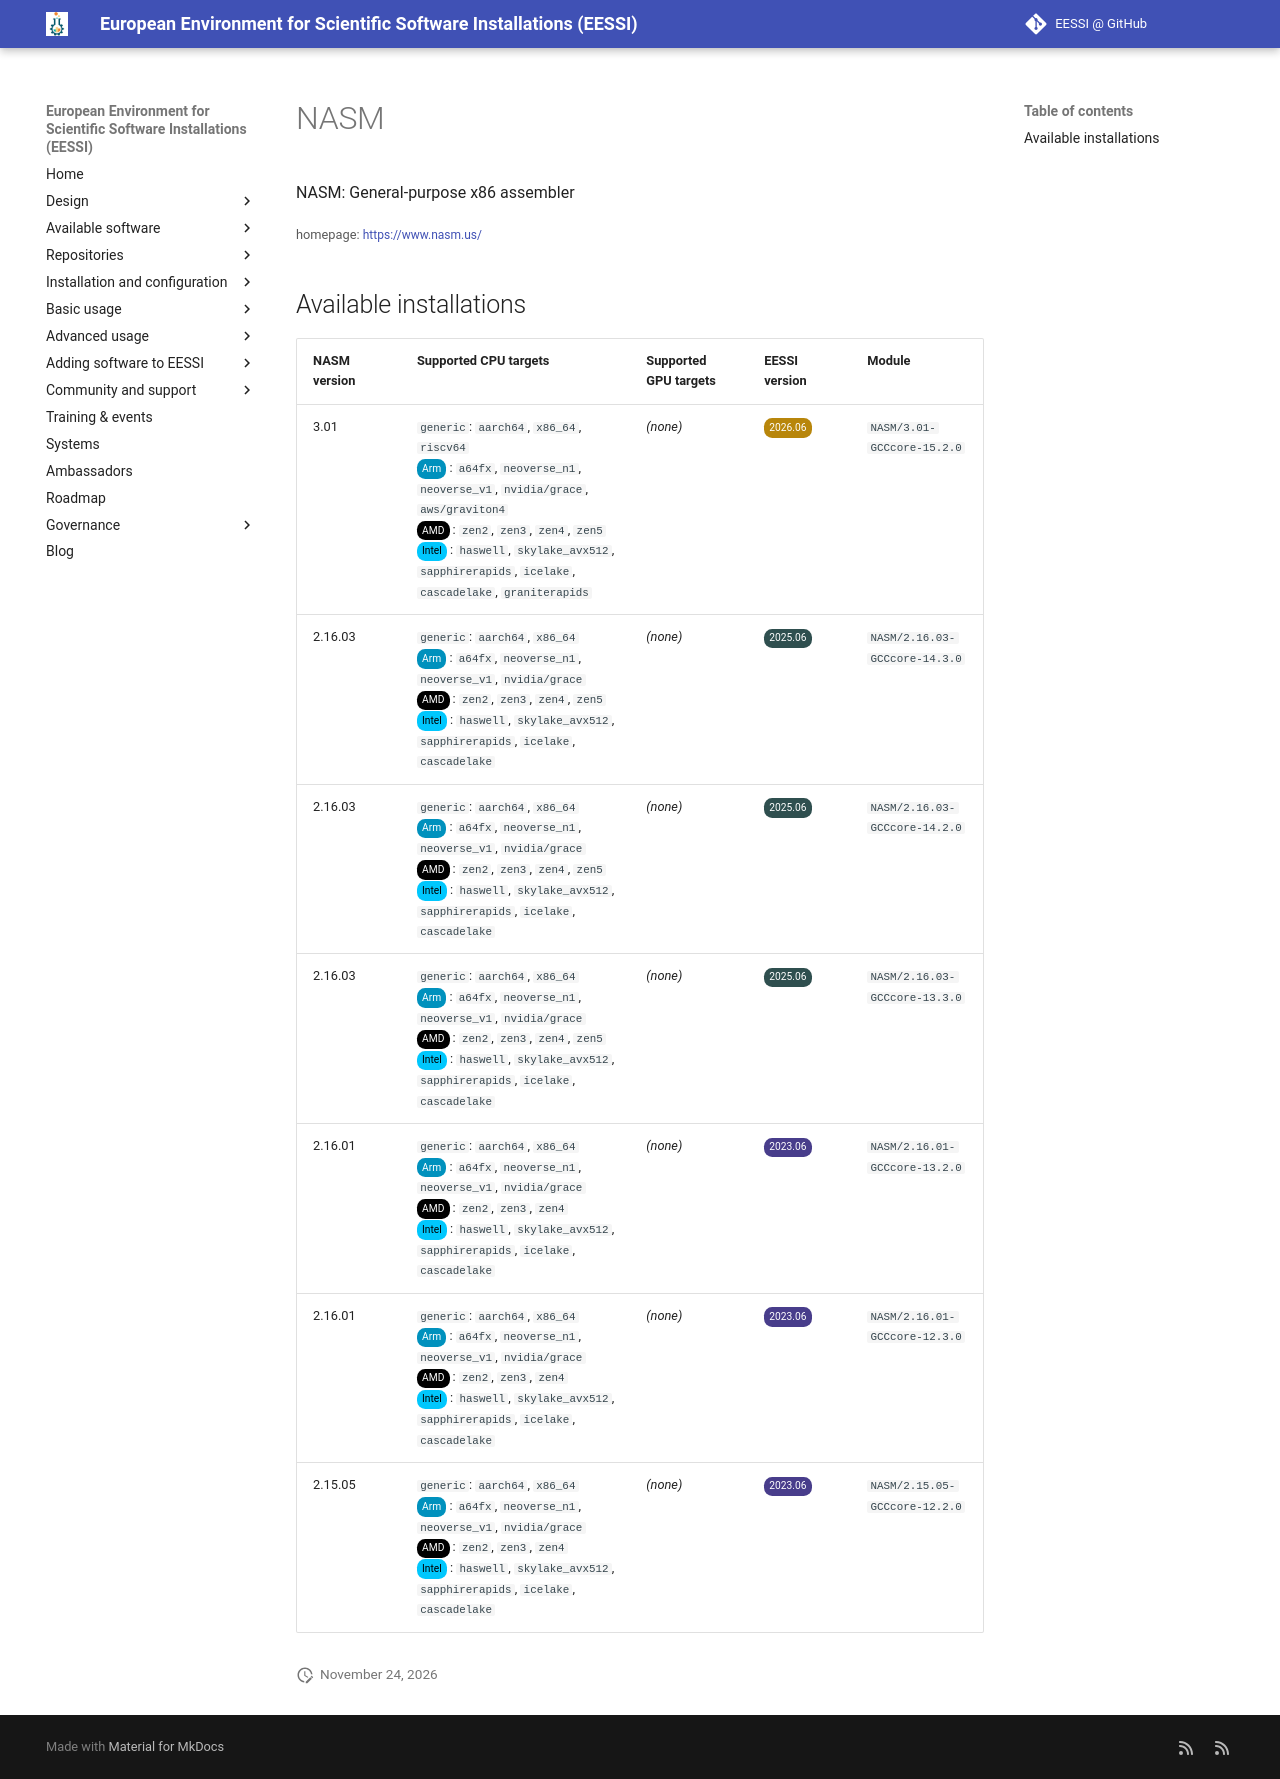

repository: EESSI/docs · page: available_software/detail/NASM/index.html · generator: mkdocs

---
json_ld:
  '@context': https://schema.org
  '@type': SoftwareApplication
  applicationCategory: DeveloperApplication
  description: 'NASM: General-purpose x86 assembler'
  license: Not confirmed
  name: NASM
  offers:
    '@type': Offer
    price: 0
  operatingSystem: LINUX
  review:
    '@type': Review
    author:
      '@type': Organization
      name: EESSI
    reviewBody: Application has been successfully made available on all architectures
      supported by EESSI
    reviewRating:
      '@type': Rating
      ratingValue: 5
  softwareRequirements: See https://www.eessi.io/docs/ for how to make EESSI available
    on your system
  softwareVersion: '[''3.01'', ''2.16.03'', ''2.16.01'', ''2.15.05'']'
  url: https://www.nasm.us/
---
# NASM


NASM: General-purpose x86 assembler

<small>homepage: </small><span class="software-link">[https://www.nasm.us/](https://www.nasm.us/)</span>

## Available installations


|NASM version|Supported CPU targets|Supported GPU targets|EESSI version|Module|
| --- | --- | --- | --- | --- |
|3.01|`generic`: `aarch64`, `x86_64`, `riscv64`<br/><span class="software-cpu-arm">Arm</span>: `a64fx`, `neoverse_n1`, `neoverse_v1`, `nvidia/grace`, `aws/graviton4`<br/><span class="software-cpu-amd">AMD</span>: `zen2`, `zen3`, `zen4`, `zen5`<br/><span class="software-cpu-intel">Intel</span>: `haswell`, `skylake_avx512`, `sapphirerapids`, `icelake`, `cascadelake`, `graniterapids`<br/>|*(none)*|<span class="software-eessi-version-202606">2026.06</span>|`NASM/3.01-GCCcore-15.2.0`|
|2.16.03|`generic`: `aarch64`, `x86_64`<br/><span class="software-cpu-arm">Arm</span>: `a64fx`, `neoverse_n1`, `neoverse_v1`, `nvidia/grace`<br/><span class="software-cpu-amd">AMD</span>: `zen2`, `zen3`, `zen4`, `zen5`<br/><span class="software-cpu-intel">Intel</span>: `haswell`, `skylake_avx512`, `sapphirerapids`, `icelake`, `cascadelake`<br/>|*(none)*|<span class="software-eessi-version-202506">2025.06</span>|`NASM/2.16.03-GCCcore-14.3.0`|
|2.16.03|`generic`: `aarch64`, `x86_64`<br/><span class="software-cpu-arm">Arm</span>: `a64fx`, `neoverse_n1`, `neoverse_v1`, `nvidia/grace`<br/><span class="software-cpu-amd">AMD</span>: `zen2`, `zen3`, `zen4`, `zen5`<br/><span class="software-cpu-intel">Intel</span>: `haswell`, `skylake_avx512`, `sapphirerapids`, `icelake`, `cascadelake`<br/>|*(none)*|<span class="software-eessi-version-202506">2025.06</span>|`NASM/2.16.03-GCCcore-14.2.0`|
|2.16.03|`generic`: `aarch64`, `x86_64`<br/><span class="software-cpu-arm">Arm</span>: `a64fx`, `neoverse_n1`, `neoverse_v1`, `nvidia/grace`<br/><span class="software-cpu-amd">AMD</span>: `zen2`, `zen3`, `zen4`, `zen5`<br/><span class="software-cpu-intel">Intel</span>: `haswell`, `skylake_avx512`, `sapphirerapids`, `icelake`, `cascadelake`<br/>|*(none)*|<span class="software-eessi-version-202506">2025.06</span>|`NASM/2.16.03-GCCcore-13.3.0`|
|2.16.01|`generic`: `aarch64`, `x86_64`<br/><span class="software-cpu-arm">Arm</span>: `a64fx`, `neoverse_n1`, `neoverse_v1`, `nvidia/grace`<br/><span class="software-cpu-amd">AMD</span>: `zen2`, `zen3`, `zen4`<br/><span class="software-cpu-intel">Intel</span>: `haswell`, `skylake_avx512`, `sapphirerapids`, `icelake`, `cascadelake`<br/>|*(none)*|<span class="software-eessi-version-202306">2023.06</span>|`NASM/2.16.01-GCCcore-13.2.0`|
|2.16.01|`generic`: `aarch64`, `x86_64`<br/><span class="software-cpu-arm">Arm</span>: `a64fx`, `neoverse_n1`, `neoverse_v1`, `nvidia/grace`<br/><span class="software-cpu-amd">AMD</span>: `zen2`, `zen3`, `zen4`<br/><span class="software-cpu-intel">Intel</span>: `haswell`, `skylake_avx512`, `sapphirerapids`, `icelake`, `cascadelake`<br/>|*(none)*|<span class="software-eessi-version-202306">2023.06</span>|`NASM/2.16.01-GCCcore-12.3.0`|
|2.15.05|`generic`: `aarch64`, `x86_64`<br/><span class="software-cpu-arm">Arm</span>: `a64fx`, `neoverse_n1`, `neoverse_v1`, `nvidia/grace`<br/><span class="software-cpu-amd">AMD</span>: `zen2`, `zen3`, `zen4`<br/><span class="software-cpu-intel">Intel</span>: `haswell`, `skylake_avx512`, `sapphirerapids`, `icelake`, `cascadelake`<br/>|*(none)*|<span class="software-eessi-version-202306">2023.06</span>|`NASM/2.15.05-GCCcore-12.2.0`|
